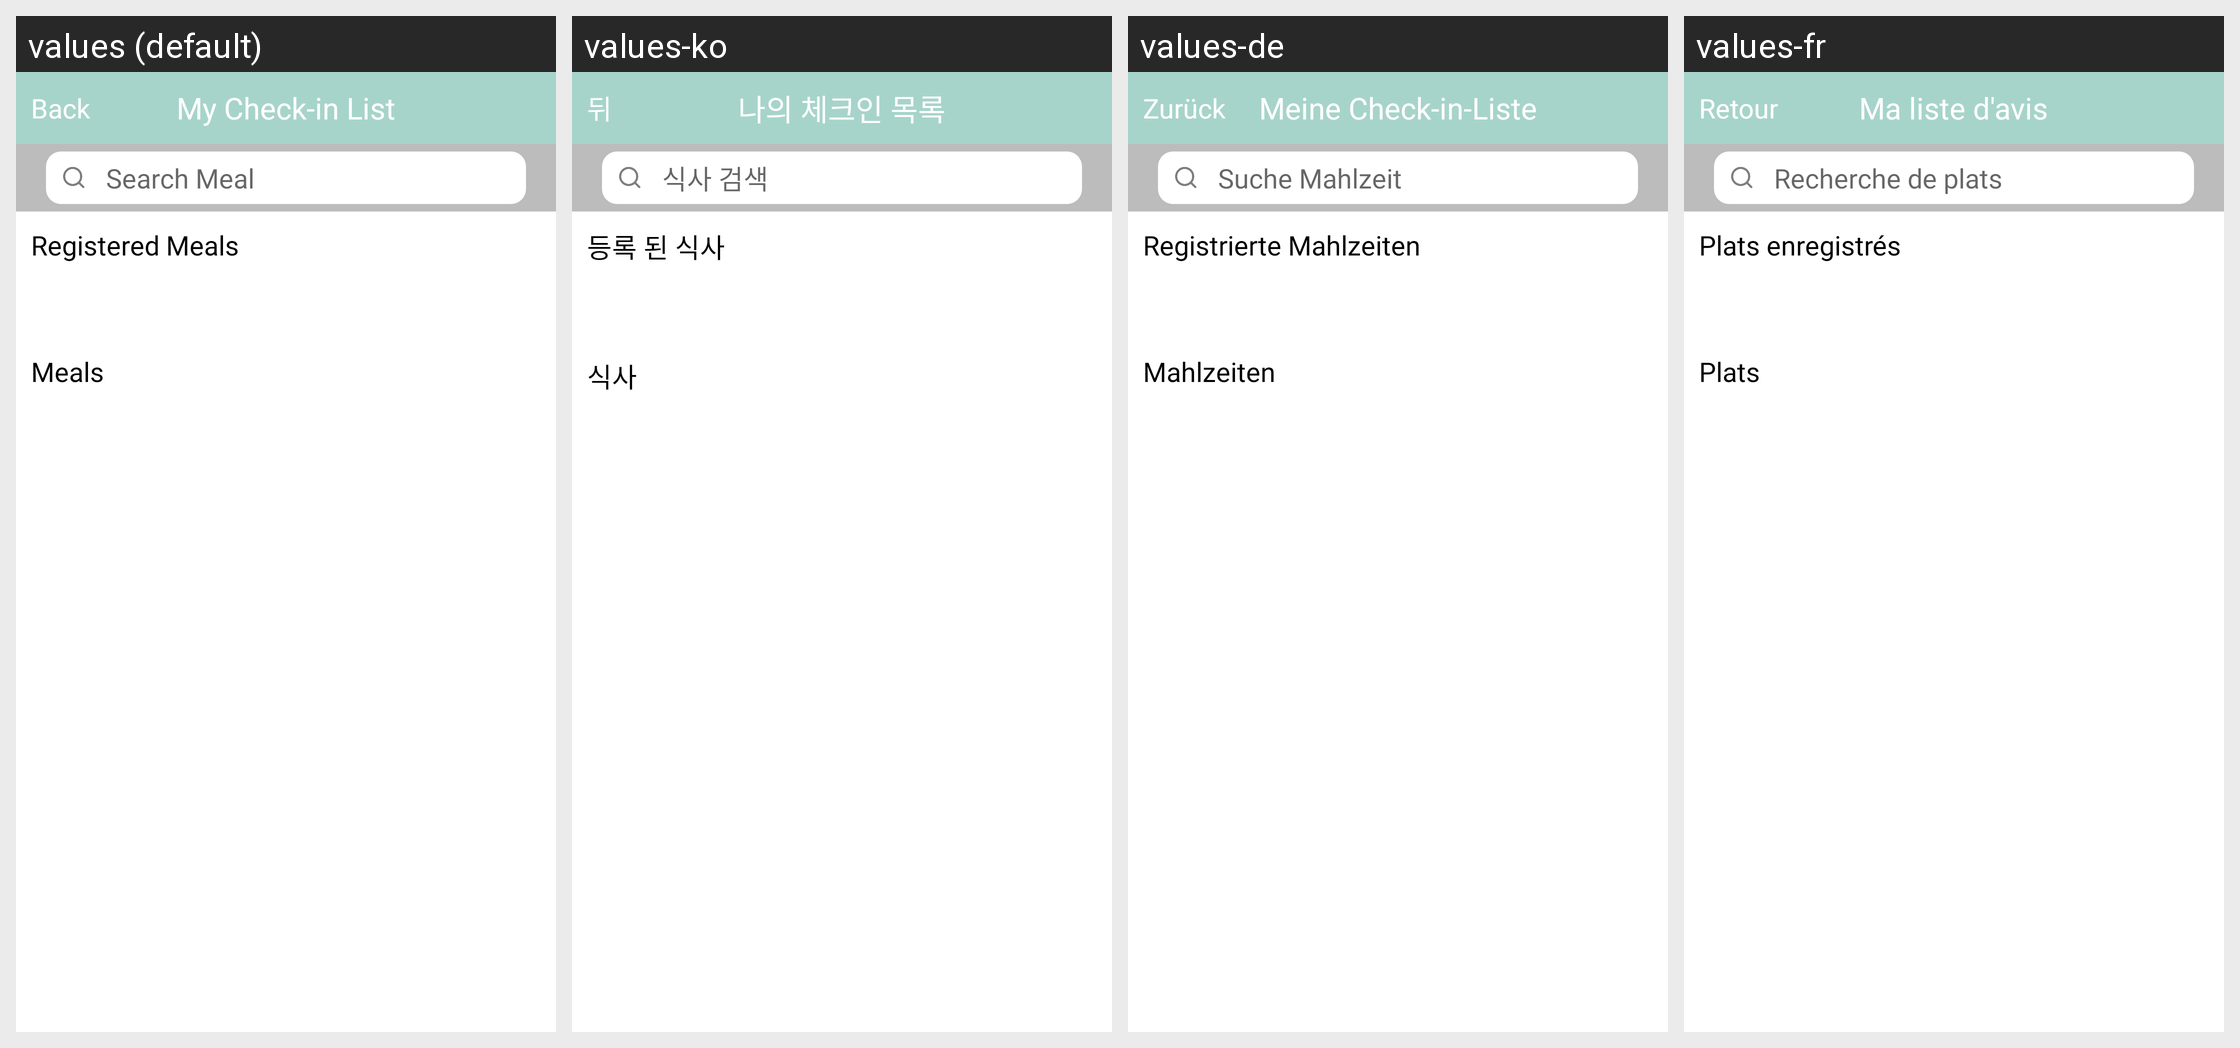

This grid shows one Android layout under several languages. Give, for every string resource on the screen, its name, the default text and each shown locale's text.
Android screen res/layout/activity_checkin_restro.xml rendered under 4 locales, left to right: values (default), values-ko, values-de, values-fr. Device: Nexus 5 (rendered at 1080×1920; each locale shown at half size, 540×960, under a caption strip naming it); theme AppTheme.NoActionBar.
Other locales in the repository, not shown: values-ar, values-en, values-es, values-hi-rIN, values-it, values-iw, values-ja, values-km, values-pt, values-ru, values-th, values-vi, values-zh.
Strings drawn on this screen, with the default value and each locale's value (text and hints the layout hard-codes, and strings that could not be matched under every locale, appear in the picture but are not listed):

my_check_in_list
  values: My Check-in List
  values-ko: 나의 체크인 목록
  values-de: Meine Check-in-Liste
  values-fr: Ma liste d'avis

back
  values: Back
  values-ko: 뒤
  values-de: Zurück
  values-fr: Retour

search_meal
  values: Search Meal
  values-ko: 식사 검색
  values-de: Suche Mahlzeit
  values-fr: Recherche de plats

registered_meals
  values: Registered Meals
  values-ko: 등록 된 식사
  values-de: Registrierte Mahlzeiten
  values-fr: Plats enregistrés

meals
  values: Meals
  values-ko: 식사
  values-de: Mahlzeiten
  values-fr: Plats
